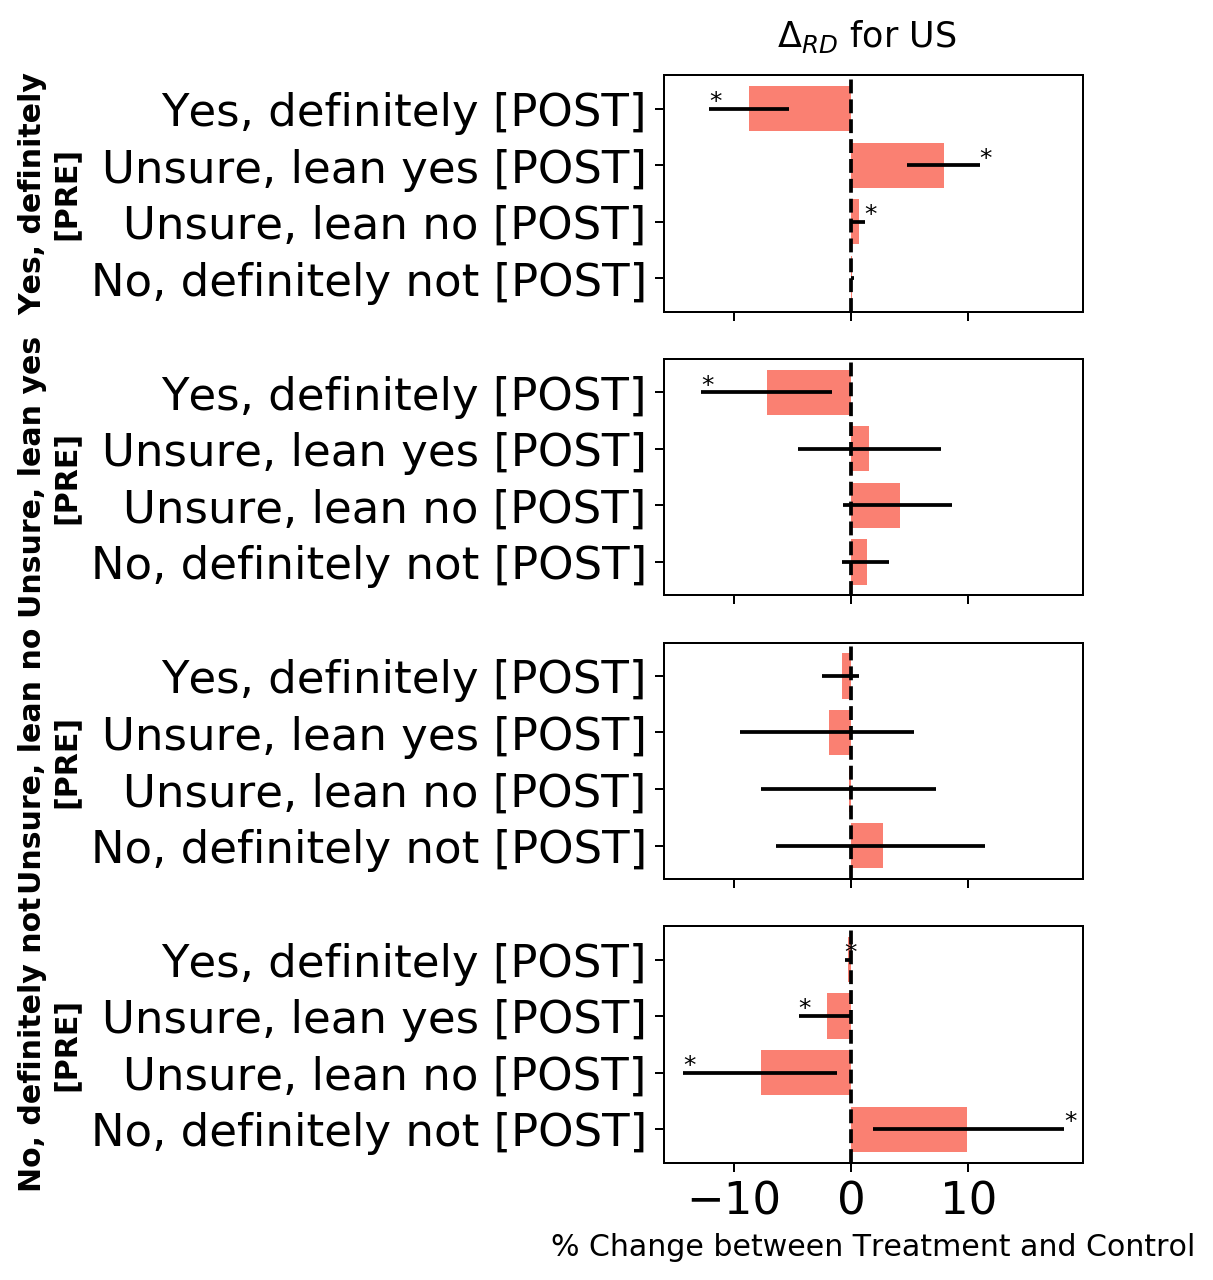

Source data for this figure (header and first rows):
, , , mean, 2.5%, 97.5%
Control, Yes, definitely, Yes, definitely, 0.8734, 0.8453, 0.8997
Control, Yes, definitely, Unsure, lean yes, 0.1144, 0.0907, 0.1397
Control, Yes, definitely, Unsure, lean no, 0.0103, 0.006752, 0.01483
Control, Yes, definitely, No, definitely not, 0.001977, 0.001147, 0.003165
Control, Unsure, lean yes, Yes, definitely, 0.2427, 0.1935, 0.2969
Control, Unsure, lean yes, Unsure, lean yes, 0.5465, 0.4938, 0.5994
Control, Unsure, lean yes, Unsure, lean no, 0.1698, 0.1315, 0.2117
Control, Unsure, lean yes, No, definitely not, 0.04094, 0.02614, 0.0601
Control, Unsure, lean no, Yes, definitely, 0.03101, 0.01877, 0.04766
Control, Unsure, lean no, Unsure, lean yes, 0.2397, 0.1767, 0.3062
Control, Unsure, lean no, Unsure, lean no, 0.4281, 0.3628, 0.4941
Control, Unsure, lean no, No, definitely not, 0.3012, 0.2265, 0.3844
Control, No, definitely not, Yes, definitely, 0.004135, 0.002195, 0.007036
Control, No, definitely not, Unsure, lean yes, 0.0421, 0.02396, 0.0667
Control, No, definitely not, Unsure, lean no, 0.1859, 0.1291, 0.2475
Control, No, definitely not, No, definitely not, 0.7679, 0.69, 0.8394
Treatment, Yes, definitely, Yes, definitely, 0.7863, 0.7654, 0.8064
Treatment, Yes, definitely, Unsure, lean yes, 0.1937, 0.176, 0.2125
Treatment, Yes, definitely, Unsure, lean no, 0.01679, 0.0136, 0.02039
Treatment, Yes, definitely, No, definitely not, 0.003235, 0.002452, 0.004151
Treatment, Unsure, lean yes, Yes, definitely, 0.1716, 0.1489, 0.195
Treatment, Unsure, lean yes, Unsure, lean yes, 0.5622, 0.5337, 0.5894
Treatment, Unsure, lean yes, Unsure, lean no, 0.2117, 0.1892, 0.2361
Treatment, Unsure, lean yes, No, definitely not, 0.05451, 0.04366, 0.06639
Treatment, Unsure, lean no, Yes, definitely, 0.02385, 0.01817, 0.03082
Treatment, Unsure, lean no, Unsure, lean yes, 0.2211, 0.1862, 0.2568
Treatment, Unsure, lean no, Unsure, lean no, 0.4261, 0.3901, 0.4629
Treatment, Unsure, lean no, No, definitely not, 0.3289, 0.283, 0.3744
Treatment, No, definitely not, Yes, definitely, 0.001835, 0.001224, 0.002622
Treatment, No, definitely not, Unsure, lean yes, 0.02204, 0.01533, 0.0308
Treatment, No, definitely not, Unsure, lean no, 0.1093, 0.08203, 0.1387
Treatment, No, definitely not, No, definitely not, 0.8668, 0.8301, 0.9002
Treatment-Control, Yes, definitely, Yes, definitely, -0.08708, -0.1207, -0.05286
Treatment-Control, Yes, definitely, Unsure, lean yes, 0.07933, 0.04745, 0.1097
Treatment-Control, Yes, definitely, Unsure, lean no, 0.00649, 0.0009384, 0.01164
Treatment-Control, Yes, definitely, No, definitely not, 0.001258, -0.0001579, 0.002485
Treatment-Control, Unsure, lean yes, Yes, definitely, -0.07113, -0.1275, -0.01595
Treatment-Control, Unsure, lean yes, Unsure, lean yes, 0.0157, -0.04475, 0.07646
Treatment-Control, Unsure, lean yes, Unsure, lean no, 0.04185, -0.006833, 0.08639
Treatment-Control, Unsure, lean yes, No, definitely not, 0.01357, -0.007654, 0.0329
Treatment-Control, Unsure, lean no, Yes, definitely, -0.007165, -0.0248, 0.006809
Treatment-Control, Unsure, lean no, Unsure, lean yes, -0.01858, -0.09418, 0.05392
Treatment-Control, Unsure, lean no, Unsure, lean no, -0.002004, -0.07649, 0.07229
Treatment-Control, Unsure, lean no, No, definitely not, 0.02775, -0.06426, 0.1144
Treatment-Control, No, definitely not, Yes, definitely, -0.0023, -0.005198, -0.0002077
Treatment-Control, No, definitely not, Unsure, lean yes, -0.02005, -0.0446, -0.0009952
Treatment-Control, No, definitely not, Unsure, lean no, -0.07656, -0.1428, -0.01188
Treatment-Control, No, definitely not, No, definitely not, 0.09892, 0.01893, 0.1815
